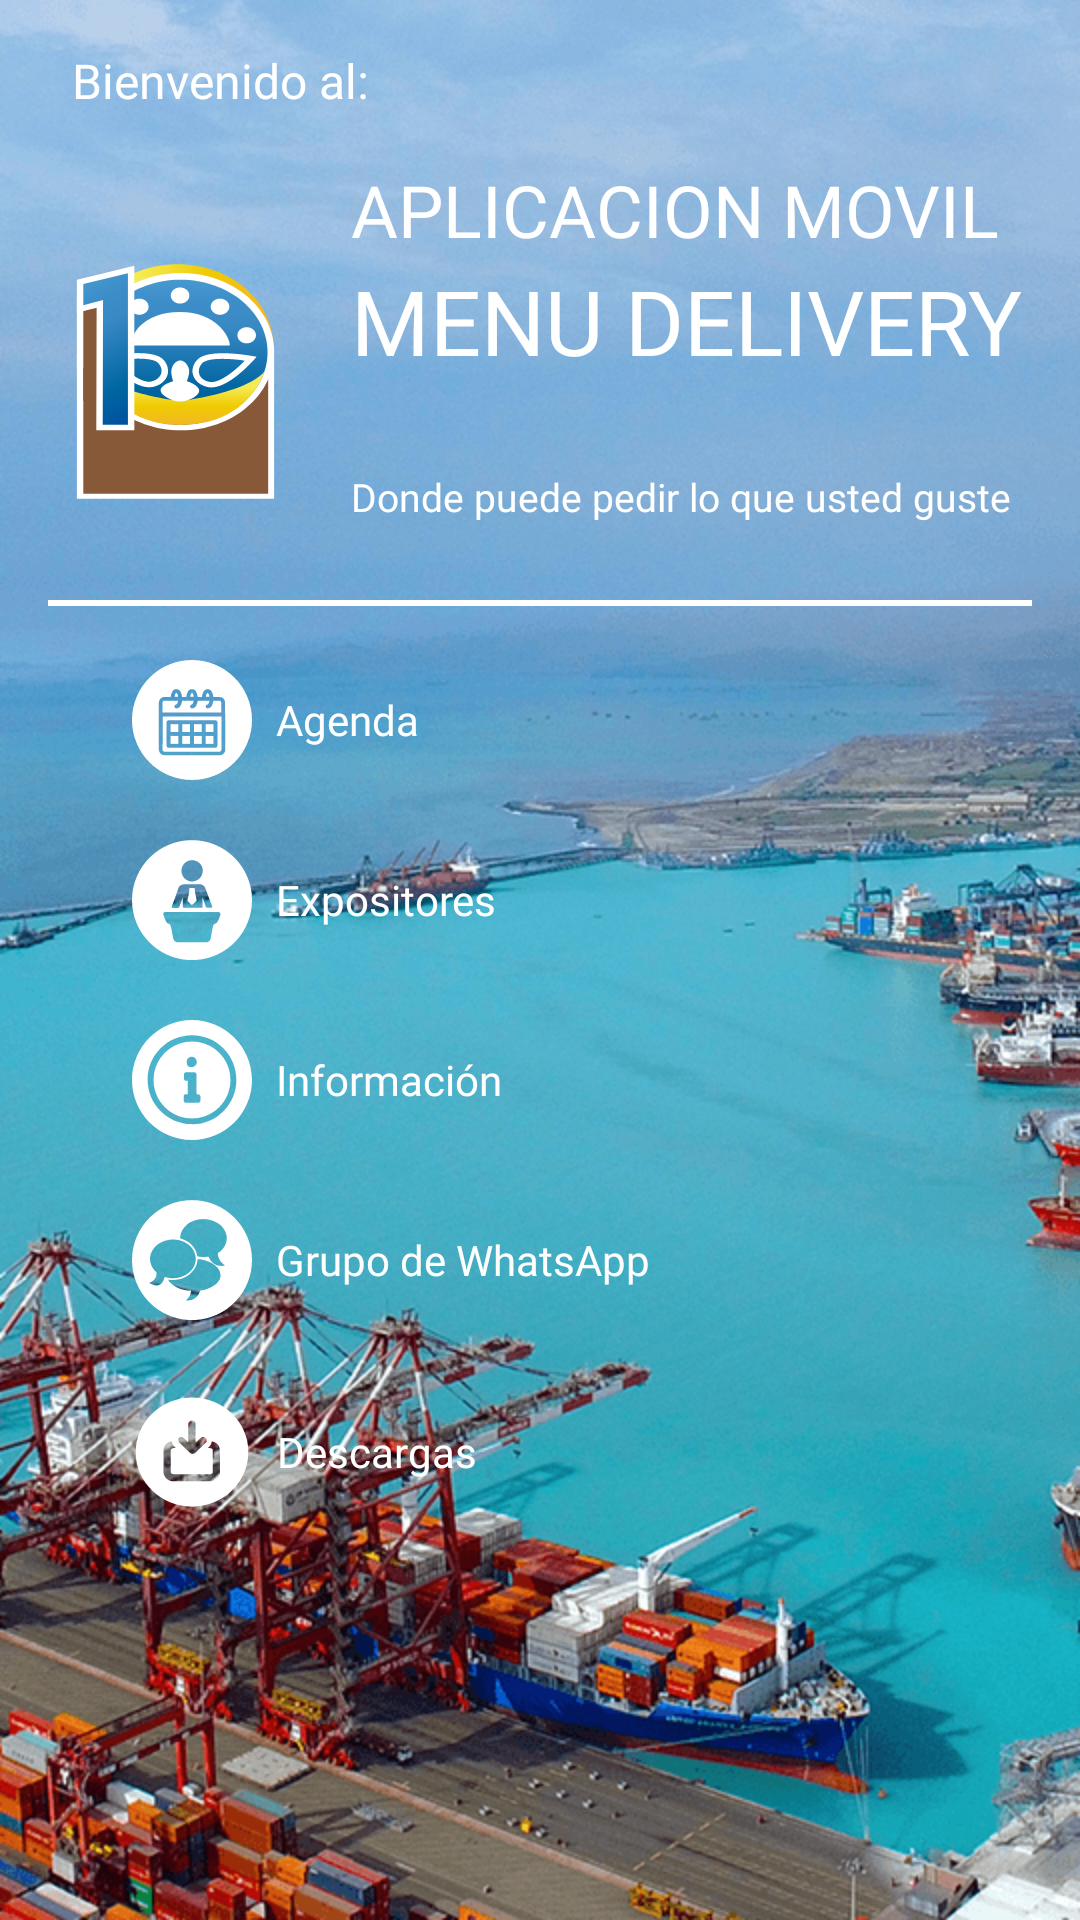

Android layout source for this screen:
<!-- AndroidManifest.xml: application theme AppTheme -->
<!-- res/layout/inicio_fragment.xml -->
<?xml version="1.0" encoding="utf-8"?>
<ScrollView xmlns:android="http://schemas.android.com/apk/res/android"
    xmlns:app="http://schemas.android.com/apk/res-auto"
    xmlns:tools="http://schemas.android.com/tools"
    android:layout_width="match_parent"
    android:layout_height="match_parent"
    android:background="@drawable/img_background_2"
    tools:context=".view.InicioFragment">

    <androidx.constraintlayout.widget.ConstraintLayout
        android:layout_width="match_parent"
        android:layout_height="wrap_content">

        <TextView
            android:id="@+id/textView"
            android:layout_width="wrap_content"
            android:layout_height="wrap_content"
            android:layout_marginStart="24dp"
            android:layout_marginTop="16dp"
            android:fontFamily="@font/autor_bold"
            android:text="@string/titulo_bienvenida"
            android:textColor="@android:color/white"
            android:textSize="16sp"
            app:layout_constraintStart_toStartOf="parent"
            app:layout_constraintTop_toTopOf="parent" />

        <TextView
            android:id="@+id/txt_texto"
            android:layout_width="0dp"
            android:layout_height="33dp"
            android:layout_marginTop="16dp"
            android:layout_marginEnd="16dp"
            android:fontFamily="@font/autor_medium"
            android:text="Aplicacion Movil"
            android:textAllCaps="true"
            android:textColor="@android:color/white"
            app:autoSizeMaxTextSize="26sp"
            app:autoSizeMinTextSize="16sp"
            app:autoSizeStepGranularity="2sp"
            app:autoSizeTextType="uniform"
            app:layout_constraintEnd_toEndOf="parent"
            app:layout_constraintStart_toStartOf="@+id/txt_evento"
            app:layout_constraintTop_toBottomOf="@+id/textView" />

        <TextView
            android:id="@+id/txt_evento"
            android:layout_width="0dp"
            android:layout_height="70dp"
            android:layout_marginStart="8dp"
            android:layout_marginEnd="16dp"
            android:fontFamily="@font/autor_bold"
            android:text="MENU DELIVERY"
            android:textAllCaps="true"
            android:textColor="@android:color/white"
            app:autoSizeMaxTextSize="60sp"
            app:autoSizeMinTextSize="20sp"
            app:autoSizeStepGranularity="2sp"
            app:autoSizeTextType="uniform"
            app:layout_constraintEnd_toEndOf="parent"
            app:layout_constraintStart_toEndOf="@+id/img_svg_logo"
            app:layout_constraintTop_toBottomOf="@+id/txt_texto" />

        <TextView
            android:id="@+id/txt_detalle"
            android:layout_width="0dp"
            android:layout_height="wrap_content"
            android:layout_marginEnd="16dp"
            android:fontFamily="@font/autor_medium"
            android:text="Donde puede pedir lo que usted guste"
            android:textColor="@android:color/white"
            app:autoSizeMaxTextSize="22sp"
            app:autoSizeMinTextSize="13sp"
            app:autoSizeStepGranularity="2sp"
            app:autoSizeTextType="uniform"
            app:layout_constraintEnd_toEndOf="parent"
            app:layout_constraintStart_toStartOf="@+id/txt_evento"
            app:layout_constraintTop_toBottomOf="@+id/txt_evento" />

        <ImageView
            android:id="@+id/img_svg_logo"
            android:layout_width="85dp"
            android:layout_height="100dp"
            android:layout_marginStart="16dp"
            android:layout_marginEnd="8dp"
            android:adjustViewBounds="false"
            app:layout_constraintBottom_toTopOf="@+id/separator"
            app:layout_constraintEnd_toStartOf="@+id/txt_evento"
            app:layout_constraintHorizontal_chainStyle="packed"
            app:layout_constraintStart_toStartOf="parent"
            app:layout_constraintTop_toTopOf="@+id/txt_texto"
            app:srcCompat="@drawable/ic_logo_foro_pbip" />

        <View
            android:id="@+id/separator"
            android:layout_width="0dp"
            android:layout_height="2dp"
            android:layout_marginStart="16dp"
            android:layout_marginTop="8dp"
            android:layout_marginEnd="16dp"
            android:background="@android:color/white"
            app:layout_constraintEnd_toEndOf="parent"
            app:layout_constraintStart_toStartOf="parent"
            app:layout_constraintTop_toBottomOf="@+id/txt_detalle" />

        <Button
            android:id="@+id/btn_agenda"
            style="?android:attr/borderlessButtonStyle"
            android:layout_width="0dp"
            android:layout_height="wrap_content"
            android:layout_marginStart="32dp"
            android:layout_marginTop="8dp"
            android:drawableStart="@drawable/img_button_agenda"
            android:drawablePadding="8dp"
            android:fontFamily="@font/autor_bold"
            android:text="@string/accion_agenda"
            android:textAllCaps="false"
            android:textColor="@android:color/white"
            app:layout_constraintStart_toStartOf="parent"
            app:layout_constraintTop_toBottomOf="@+id/separator" />

        <Button
            android:id="@+id/btn_expositores"
            style="?android:attr/borderlessButtonStyle"
            android:layout_width="0dp"
            android:layout_height="wrap_content"
            android:layout_marginStart="32dp"
            android:drawableStart="@drawable/img_button_expositores"
            android:drawablePadding="8dp"
            android:fontFamily="@font/autor_bold"
            android:text="@string/accion_expositores"
            android:textAllCaps="false"
            android:textColor="@android:color/white"
            app:layout_constraintStart_toStartOf="parent"
            app:layout_constraintTop_toBottomOf="@+id/btn_agenda" />

        <Button
            android:id="@+id/btn_informacion"
            style="?android:attr/borderlessButtonStyle"
            android:layout_width="0dp"
            android:layout_height="wrap_content"
            android:layout_marginStart="32dp"
            android:drawableStart="@drawable/img_button_informacion"
            android:drawablePadding="8dp"
            android:fontFamily="@font/autor_bold"
            android:text="@string/accion_informacion"
            android:textAllCaps="false"
            android:textColor="@android:color/white"
            app:layout_constraintStart_toStartOf="parent"
            app:layout_constraintTop_toBottomOf="@+id/btn_expositores" />

        <Button
            android:id="@+id/btn_grupo"
            style="?android:attr/borderlessButtonStyle"
            android:layout_width="0dp"
            android:layout_height="wrap_content"
            android:layout_marginStart="32dp"
            android:drawableStart="@drawable/img_button_grupo_whatsapp"
            android:drawablePadding="8dp"
            android:fontFamily="@font/autor_bold"
            android:text="@string/accion_grupo"
            android:textAllCaps="false"
            android:textColor="@android:color/white"
            app:layout_constraintStart_toStartOf="parent"
            app:layout_constraintTop_toBottomOf="@+id/btn_informacion" />

        <Button
            android:id="@+id/btn_descargas"
            style="?android:attr/borderlessButtonStyle"
            android:layout_width="0dp"
            android:layout_height="wrap_content"
            android:layout_marginStart="32dp"
            android:drawableStart="@drawable/img_button_descargas"
            android:drawablePadding="8dp"
            android:fontFamily="@font/autor_bold"
            android:text="@string/accion_descargas"
            android:textAllCaps="false"
            android:textColor="@android:color/white"
            app:layout_constraintStart_toStartOf="parent"
            app:layout_constraintTop_toBottomOf="@+id/btn_grupo" />
    </androidx.constraintlayout.widget.ConstraintLayout>

</ScrollView>
<!-- resources referenced by this layout -->
<resources>
  <!-- drawable img_button_agenda (drawable) -->
  <?xml version="1.0" encoding="utf-8"?>
  <layer-list xmlns:android="http://schemas.android.com/apk/res/android">
  
      <item
          android:drawable="@drawable/ic_agenda"
          android:width="40dp"
          android:height="40dp" />
  
  </layer-list>
  <!-- drawable img_button_descargas (drawable) -->
  <?xml version="1.0" encoding="utf-8"?>
  <layer-list xmlns:android="http://schemas.android.com/apk/res/android">
  
      <item
          android:drawable="@drawable/ic_descargas"
          android:width="40dp"
          android:height="48dp" />
  
  </layer-list>
  <!-- drawable img_button_expositores (drawable) -->
  <?xml version="1.0" encoding="utf-8"?>
  <layer-list xmlns:android="http://schemas.android.com/apk/res/android">
  
      <item
          android:drawable="@drawable/ic_expositores"
          android:width="40dp"
          android:height="40dp" />
  
  </layer-list>
  <!-- drawable img_button_grupo_whatsapp (drawable) -->
  <?xml version="1.0" encoding="utf-8"?>
  <layer-list xmlns:android="http://schemas.android.com/apk/res/android">
      <item
          android:drawable="@drawable/ic_grupo_whatsapp"
          android:width="40dp"
          android:height="40dp" />
  </layer-list>
  <!-- drawable img_button_informacion (drawable) -->
  <?xml version="1.0" encoding="utf-8"?>
  <layer-list xmlns:android="http://schemas.android.com/apk/res/android">
  
      <item
          android:drawable="@drawable/ic_informacion"
          android:width="40dp"
          android:height="40dp" />
  
  </layer-list>
  <string name="accion_agenda">Agenda</string>
  <string name="accion_descargas">Descargas</string>
  
      // String de Agenda
  <string name="accion_expositores">Expositores</string>
  <string name="accion_grupo">Grupo de WhatsApp</string>
  <string name="accion_informacion">Información</string>
  <string name="titulo_bienvenida">Bienvenido al:</string>
  <style name="AppTheme" parent="Theme.AppCompat.Light.NoActionBar">
          
          <item name="colorPrimary">@color/colorPrimary</item>
          <item name="colorPrimaryDark">@color/colorPrimaryDark</item>
          <item name="colorAccent">@color/colorAccent</item>
      </style>
  <!-- drawable ic_descargas (drawable) -->
  <vector
      android:width="24dp"
      android:height="30dp"
      android:viewportHeight="163.7"
      android:viewportWidth="132.1"
      xmlns:android="http://schemas.android.com/apk/res/android">
      <path android:fillColor="#FFFFFF" android:pathData="M66.1,19.9c-34.2,0 -62,27.8 -62,62c0,34.2 27.8,62 62,62s62,-27.8 62,-62c0,0 0,0 0,-0.1C128,47.6 100.3,19.9 66.1,19.9C66.1,19.9 66.1,19.9 66.1,19.9zM51.2,65.9c0.8,-0.8 1.8,-1.2 2.9,-1.2c1.1,0 2.1,0.4 2.8,1.2l5,5V49.6c0.3,-2.2 2.3,-3.8 4.6,-3.5c1.8,0.2 3.3,1.7 3.5,3.5v21.6l5.3,-5.3c0.7,-0.8 1.8,-1.2 2.8,-1.2c1.1,0 2.1,0.4 2.9,1.2c0.9,0.9 1.3,2.3 1.1,3.6l0,0l0,0c0,0.1 0,0.3 0,0.4l0,0v0.4l0,0l-0.5,0.6l-12.1,12c-0.7,0.8 -1.8,1.2 -2.8,1.2l0,0c-1.1,0 -2.1,-0.4 -2.8,-1.2l-6.3,-6.3l-5.8,-5.7l-0.4,-0.6l0,0v-0.4l0,0c0,-0.1 0,-0.3 0,-0.4l0,0C50.8,68.3 50.7,67 51.2,65.9zM97,105.4c-0.7,6 -6.1,10.4 -12.1,9.7c0,0 0,0 -0.1,0H47.2c-6,0.9 -11.5,-3.3 -12.4,-9.3c0,-0.1 0,-0.2 0,-0.4V79.2c0.4,-4.9 4.2,-8.9 9.1,-9.4c0.2,2.3 1.2,4.4 2.8,6l1.5,1.5H47c-2.8,0 -4.3,1.4 -4.3,1.9v26.2c0,0.4 1.5,1.8 4.3,1.8h37.6c2.8,0 4.3,-1.4 4.3,-1.8V79.2c0,-0.5 -1.5,-1.9 -4.3,-1.9h-1.1l1.5,-1.5c1.6,-1.6 2.6,-3.7 2.8,-6c4.8,0.6 8.6,4.5 8.9,9.4L97,105.4z"/>
  </vector>
  <color name="colorPrimary">#E51D27</color>
  <color name="colorPrimaryDark">#000000</color>
  <color name="colorAccent">#D81B60</color>
</resources>
